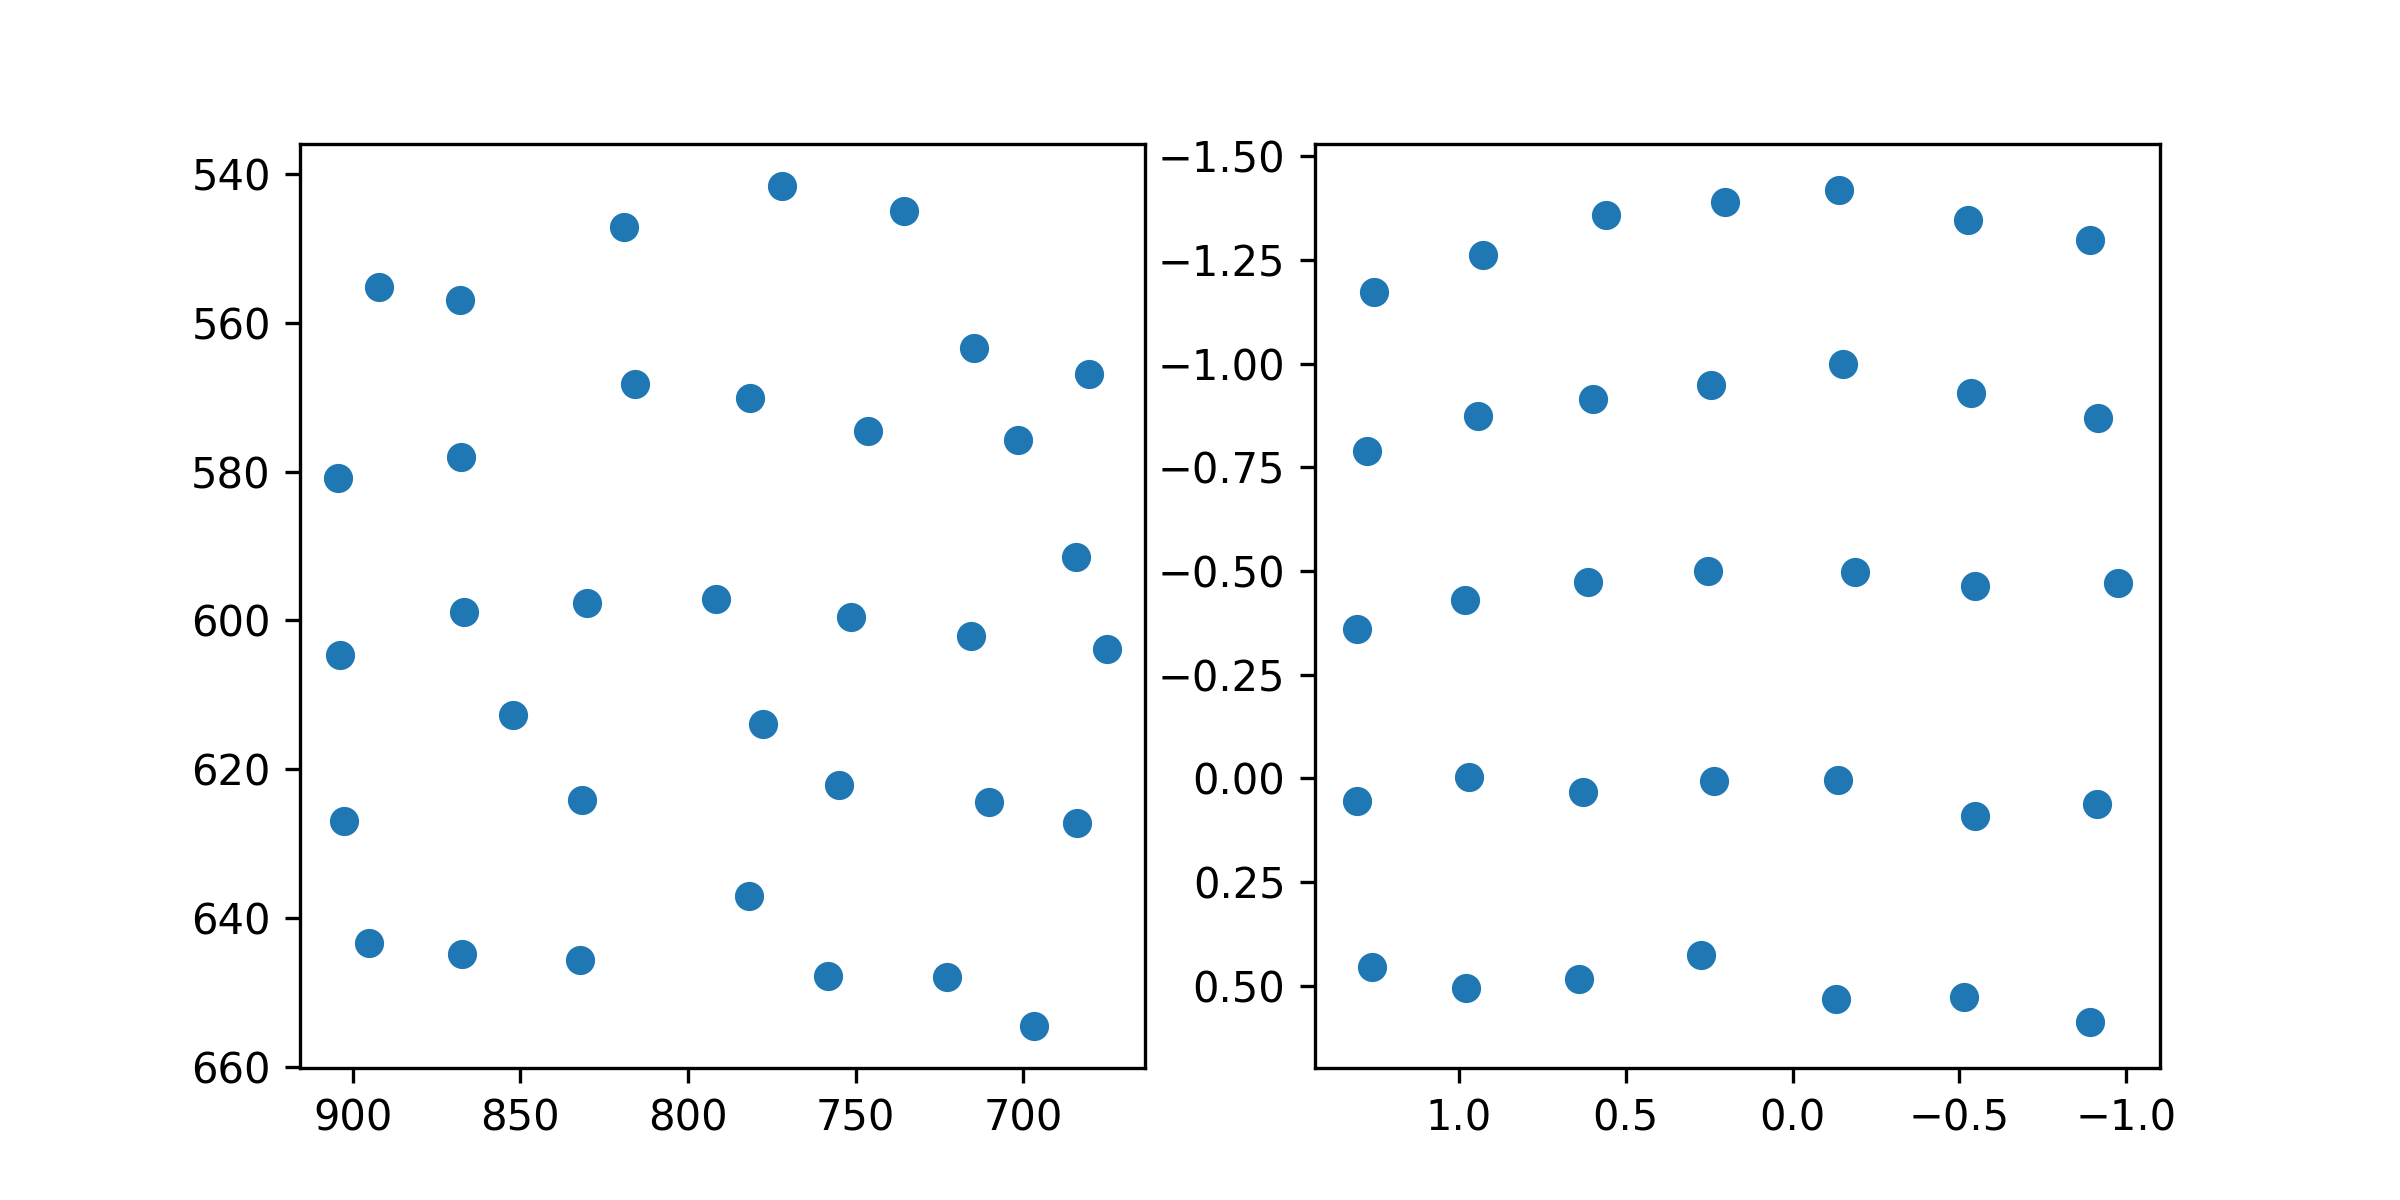

The file beside this chart, header and first rows:
target_x, target_y, pupil_x, pupil_y
100.0, 100.0, 1.255, -1.172
386.0, 100.0, 0.9296, -1.262
672.0, 100.0, 0.5583, -1.358
958.0, 100.0, 0.2042, -1.389
1244, 100.0, -0.1394, -1.418
1530, 100.0, -0.5269, -1.346
1816, 100.0, -0.89, -1.298
100.0, 320.0, 1.274, -0.7888
386.0, 320.0, 0.944, -0.8726
672.0, 320.0, 0.5973, -0.9136
958.0, 320.0, 0.2435, -0.9487
1244, 320.0, -0.1503, -0.9992
1530, 320.0, -0.5331, -0.9285
1816, 320.0, -0.9143, -0.8688
100.0, 540.0, 1.307, -0.3604
386.0, 540.0, 0.9834, -0.4297
672.0, 540.0, 0.6121, -0.4736
958.0, 540.0, 0.2526, -0.499
1244, 540.0, -0.1864, -0.4982
1530, 540.0, -0.5452, -0.464
1816, 540.0, -0.9751, -0.4721
100.0, 760.0, 1.307, 0.05404
386.0, 760.0, 0.9703, -0.004001
672.0, 760.0, 0.6297, 0.03255
958.0, 760.0, 0.2352, 0.005947
1244, 760.0, -0.1373, 0.004998
1530, 760.0, -0.5462, 0.09026
1816, 760.0, -0.9133, 0.06261
100.0, 980.0, 1.26, 0.4554
386.0, 980.0, 0.9801, 0.5052
672.0, 980.0, 0.6414, 0.4838
958.0, 980.0, 0.2745, 0.4262
1244, 980.0, -0.131, 0.5316
1530, 980.0, -0.5142, 0.5259
1816, 980.0, -0.8905, 0.5872
